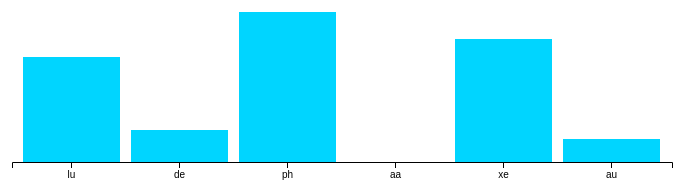
D3 v4 page, settled after 360 driven frames (6 s of simulated time); the page loaded 1 data file(s).



var svg = d3.select("svg"),
    margin = {top: 20, right: 20, bottom: 30, left: 40},
    width = +svg.attr("width") - margin.left - margin.right,
    height = +svg.attr("height") - margin.top - margin.bottom;

var x = d3.scaleBand().rangeRound([0, width]).padding(0.1),
    y = d3.scaleLinear().rangeRound([height, 0]);

var g = svg.append("g")
    .attr("transform", "translate(" + margin.left + "," + margin.top + ")");

d3.csv("./gitcommit.csv", function(d) {
  d.commits = +d.commits;
  return d;
}, function(error, data) {
  if (error) throw error;

  x.domain(data.map(function(d) { return d.id; }));
  y.domain([0, d3.max(data, function(d) { return d.commits; })]);

  g.append("g")
      .attr("class", "axis axis--x")
      .attr("transform", "translate(0," + height + ")")
      .call(d3.axisBottom(x));

  g.selectAll(".bar")
    .data(data)
    .enter().append("rect")
      .attr("class", "bar")
      .attr("x", function(d) { return x(d.id); })
      .attr("y", function(d) { return y(d.commits); })
      .attr("width", x.bandwidth())
      .attr("height", function(d) { return height - y(d.commits); });
});


/*var width = 720;
var height = 100;
var barWidth = 40;
var barOffset = 10;

d3.select(".chart")
.style('background', '#dff0d8')
.selectAll('rect').data(chartData)
.enter().append('rect')
.attr('width', barWidth)
.attr('height', function(data){ return data;})
.attr('x', function(data, i) { return i * (barWidth + barOffset);})
.attr('y', function(data){return height -  data;});*/


### data: gitcommit.csv
id, commits, issues
lu, 23, 0
de, 7, 0
ph, 33, 0
aa, 0, 0
xe, 27, 20
au, 5, 0